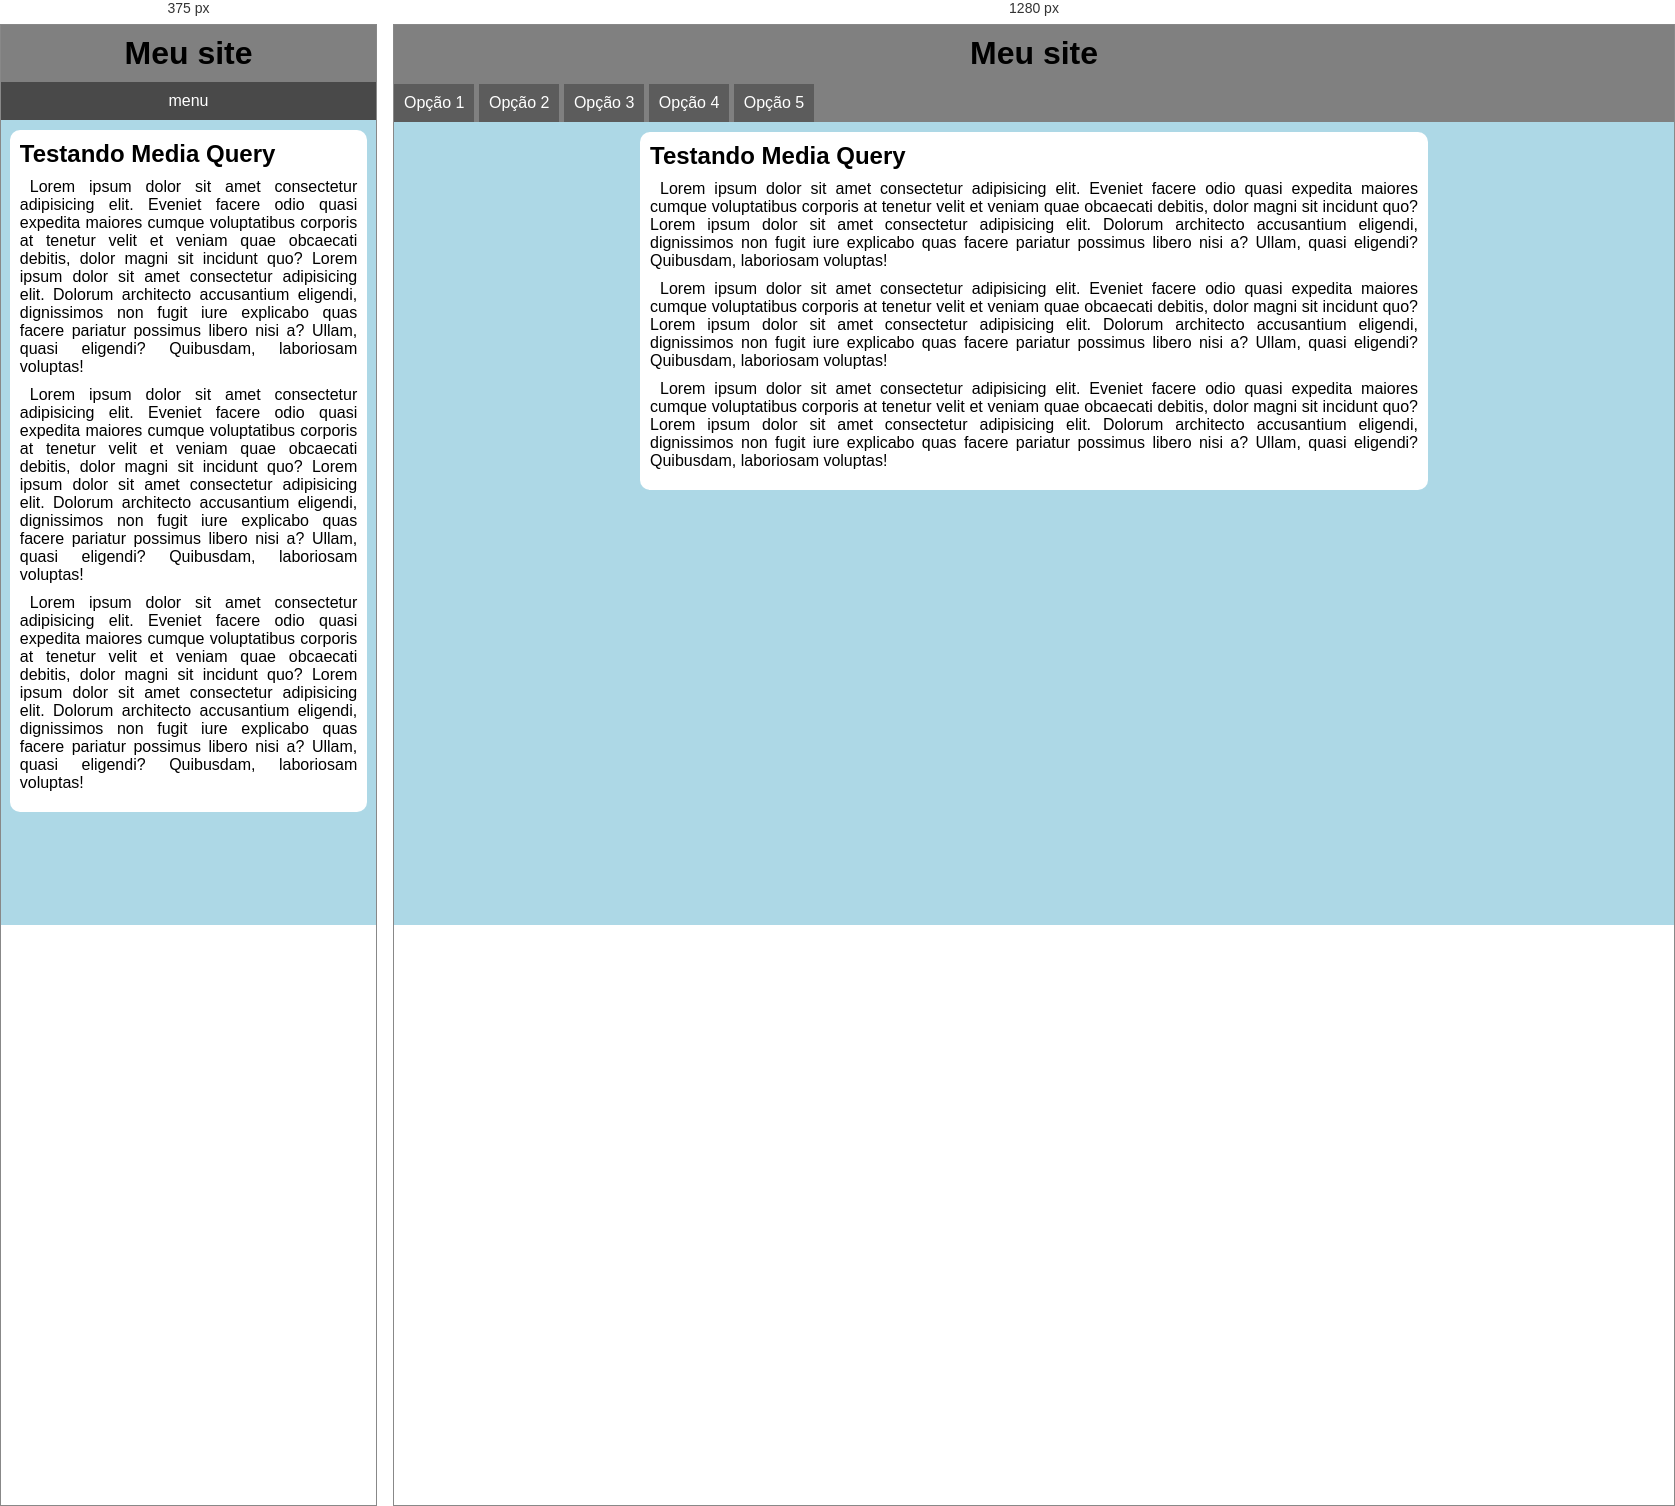
Rendered at 375 px and 1280 px, left to right.

<!-- file: index.html -->
<!DOCTYPE html>
<html lang="pt-br">
<head>
    <meta charset="UTF-8">
    <meta name="viewport" content="width=device-width, initial-scale=1.0">
    <title>Site</title>
    <link rel="stylesheet" href="https://fonts.googleapis.com/css2?family=Material+Symbols+Outlined:opsz,wght,FILL,GRAD@20..48,100..700,0..1,-50..200&icon_names=menu" />
    <link rel="stylesheet" href="estilos/style.css">
    <link rel="stylesheet" href="estilos/media-query.css">
</head>
<body onresize="mudouTamanho()">
    <header>
        <h1>Meu site</h1>
        <span id="burguer" class="material-symbols-outlined" onclick="clickmenu()">menu</span>
        <Menu id="itens">
            <ul>
                <li><a href="#">Opção 1</a></li>
                <li><a href="#">Opção 2</a></li>
                <li><a href="#">Opção 3</a></li>
                <li><a href="#">Opção 4</a></li>
                <li><a href="#">Opção 5</a></li>
            </ul>
        </Menu>
    </header>
    <main>
        <article>
            <h2>Testando Media Query</h2>
            <p>Lorem ipsum dolor sit amet consectetur adipisicing elit. Eveniet facere odio quasi expedita maiores cumque voluptatibus corporis at tenetur velit et veniam quae obcaecati debitis, dolor magni sit incidunt quo? Lorem ipsum dolor sit amet consectetur adipisicing elit. Dolorum architecto accusantium eligendi, dignissimos non fugit iure explicabo quas facere pariatur possimus libero nisi a? Ullam, quasi eligendi? Quibusdam, laboriosam voluptas!</p>
            <p>Lorem ipsum dolor sit amet consectetur adipisicing elit. Eveniet facere odio quasi expedita maiores cumque voluptatibus corporis at tenetur velit et veniam quae obcaecati debitis, dolor magni sit incidunt quo? Lorem ipsum dolor sit amet consectetur adipisicing elit. Dolorum architecto accusantium eligendi, dignissimos non fugit iure explicabo quas facere pariatur possimus libero nisi a? Ullam, quasi eligendi? Quibusdam, laboriosam voluptas!</p>
            <p>Lorem ipsum dolor sit amet consectetur adipisicing elit. Eveniet facere odio quasi expedita maiores cumque voluptatibus corporis at tenetur velit et veniam quae obcaecati debitis, dolor magni sit incidunt quo? Lorem ipsum dolor sit amet consectetur adipisicing elit. Dolorum architecto accusantium eligendi, dignissimos non fugit iure explicabo quas facere pariatur possimus libero nisi a? Ullam, quasi eligendi? Quibusdam, laboriosam voluptas!</p>
        </article>
    </main>
    <script>

        function mudouTamanho() {
            if (window.innerWidth >= 768) {
                itens.style.display = 'block'
            } else {
                itens.style.display = 'none'
            }
        }


        function clickmenu() {
                if (itens.style.display == "block") {
                    itens.style.display = "none"
                } else {
                    itens.style.display = "block"
                }
        }
    </script>
</body>
</html>

/* @media block from estilos/media-query.css */
@media screen and (min-width: 768px) {
    span#burguer {
        display: none;
    }

    menu {
        display: block;
    }

    menu > ul > li {
        display: inline-block;
    }

    main {
        width: 768px;
    }
}